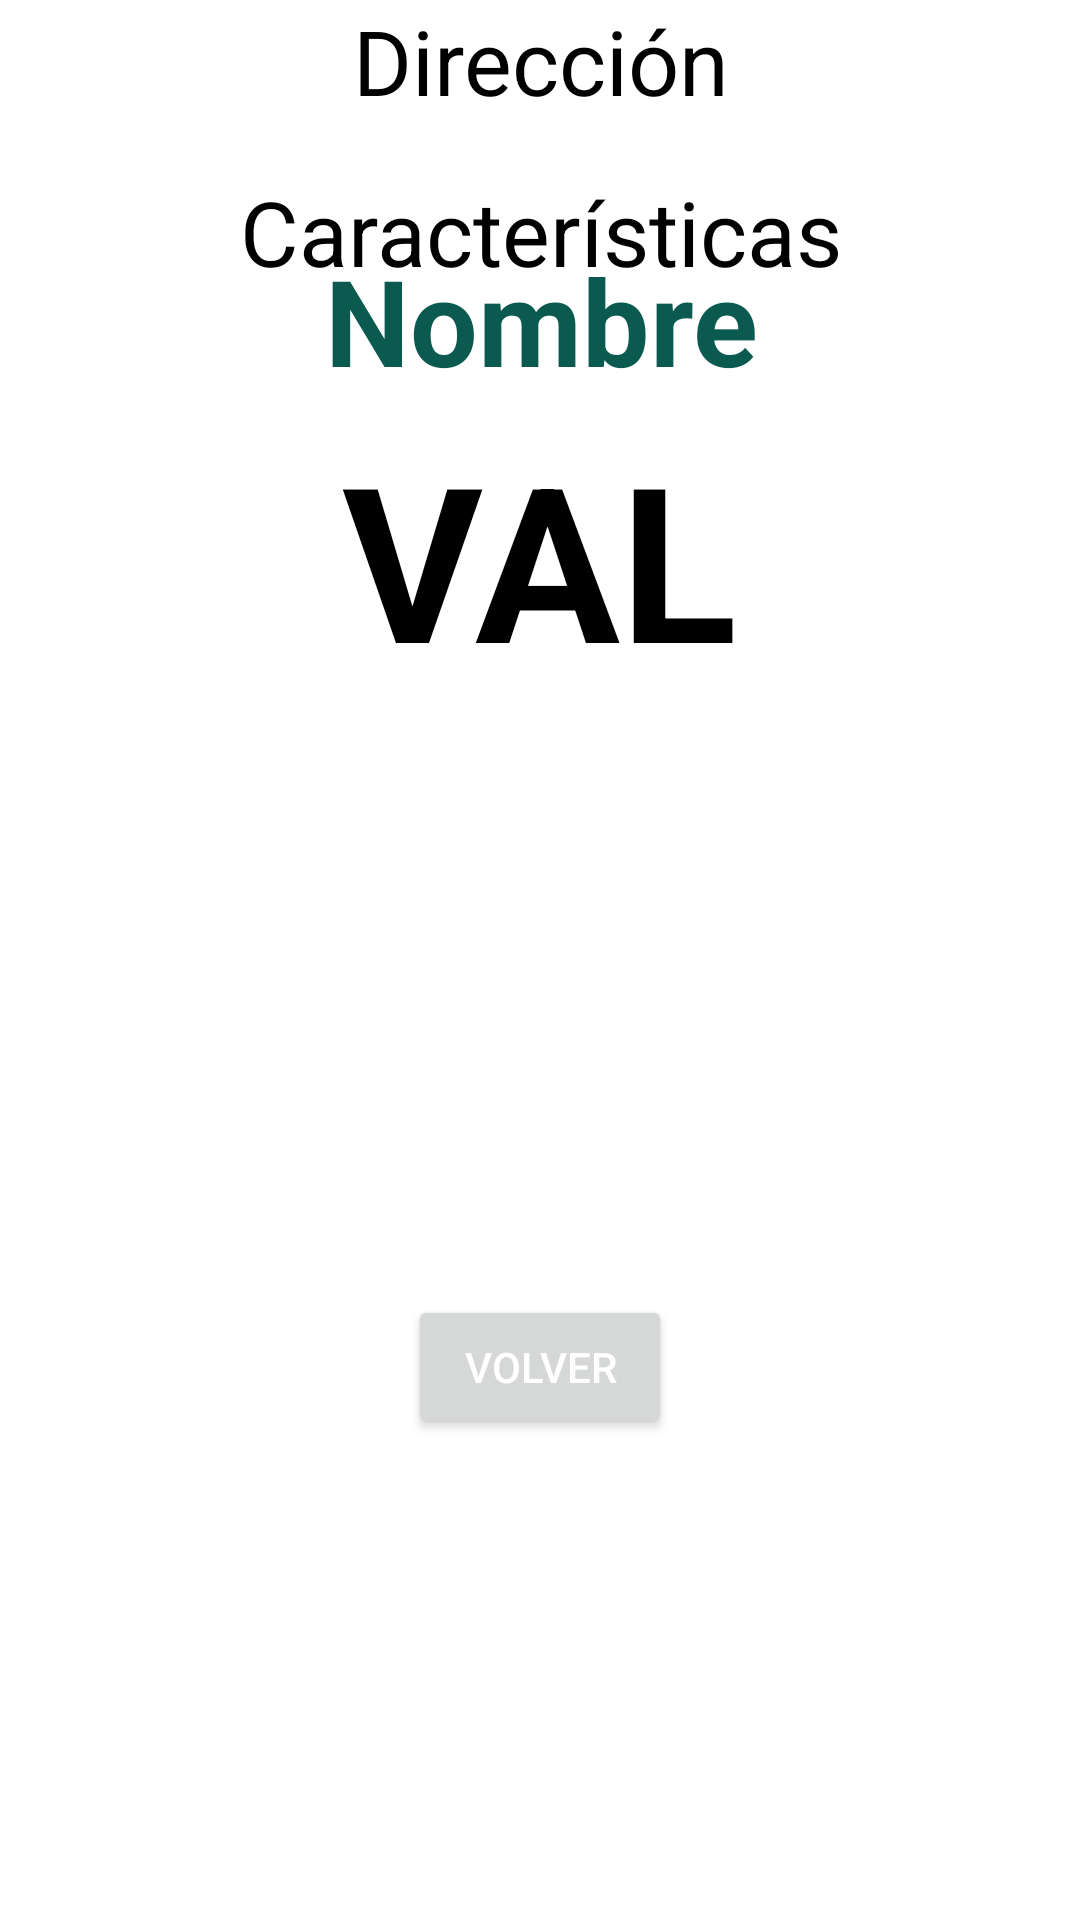

This screen was rendered from an Android layout file. Write that file and the resources it references.
<!-- AndroidManifest.xml: application theme Theme.GroupEat -->
<!-- res/layout/fragment_info_restaurante.xml -->
<?xml version="1.0" encoding="utf-8"?>
<androidx.constraintlayout.widget.ConstraintLayout xmlns:android="http://schemas.android.com/apk/res/android"
    xmlns:app="http://schemas.android.com/apk/res-auto"
    xmlns:tools="http://schemas.android.com/tools"
    android:layout_width="match_parent"
    android:layout_height="match_parent"
    tools:context=".FragmentInfoRestaurante">

    <TextView
        android:id="@+id/nombre"
        android:layout_width="386dp"
        android:layout_height="58dp"
        android:layout_marginTop="80dp"

        android:text="Nombre"
        android:textAlignment="center"
        android:textColor="@color/verdeAston"
        android:textSize="40dp"
        android:textStyle="bold"

        app:layout_constraintEnd_toEndOf="parent"
        app:layout_constraintHorizontal_bias="0.512"
        app:layout_constraintStart_toStartOf="parent"
        app:layout_constraintTop_toTopOf="parent"
        tools:ignore="MissingConstraints" />

    <TextView
        android:id="@+id/valoracion"
        android:layout_width="234dp"
        android:layout_height="106dp"

        android:text="VAL"
        android:textAlignment="center"
        android:textColor="@color/design_default_color_on_secondary"
        android:textSize="72dp"
        android:textStyle="bold"

        app:layout_constraintBottom_toTopOf="@+id/direccion"
        app:layout_constraintEnd_toEndOf="parent"
        app:layout_constraintHorizontal_bias="0.497"
        app:layout_constraintStart_toStartOf="parent"
        app:layout_constraintTop_toBottomOf="@+id/nombre"
        app:layout_constraintVertical_bias="0.0"
        tools:ignore="MissingConstraints" />

    <TextView
        android:id="@+id/direccion"
        android:layout_width="361dp"
        android:layout_height="57dp"

        android:text="Dirección"
        android:textAlignment="center"
        android:textColor="@color/design_default_color_on_secondary"
        android:textSize="30dp"

        app:layout_constraintEnd_toEndOf="parent"
        app:layout_constraintHorizontal_bias="0.46"
        app:layout_constraintStart_toStartOf="parent"
        tools:ignore="MissingConstraints"
        tools:layout_editor_absoluteY="244dp" />

    <TextView
        android:id="@+id/caracteristicas"
        android:layout_width="365dp"
        android:layout_height="214dp"

        android:text="Características"
        android:textAlignment="center"
        android:textColor="@color/design_default_color_on_secondary"
        android:textSize="30dp"

        app:layout_constraintEnd_toEndOf="parent"
        app:layout_constraintStart_toStartOf="parent"
        app:layout_constraintTop_toBottomOf="@+id/direccion"
        app:layout_constraintVertical_bias="0.0"
        tools:ignore="MissingConstraints" />

    <Button
        android:id="@+id/boton_volver"
        android:layout_width="wrap_content"
        android:layout_height="wrap_content"
        android:text="@string/volver"
        android:textColor="@color/white"
        app:layout_constraintBottom_toBottomOf="parent"
        app:layout_constraintEnd_toEndOf="parent"
        app:layout_constraintStart_toStartOf="parent"
        app:layout_constraintTop_toBottomOf="@+id/caracteristicas"
        tools:ignore="MissingConstraints" />

</androidx.constraintlayout.widget.ConstraintLayout>
<!-- resources referenced by this layout -->
<resources>
  <color name="verdeAston">#FF0A5A4F</color>
  <color name="white">#FFFFFFFF</color>
  <string name="volver">Volver</string>
  <style name="Theme.GroupEat" parent="Theme.MaterialComponents.DayNight.DarkActionBar">
          
          <item name="colorPrimary">@color/verdeAston</item>
          <item name="colorPrimaryVariant">@color/verdeAston</item>
          <item name="colorOnPrimary">@color/white</item>
          
          <item name="colorSecondary">@color/teal_200</item>
          <item name="colorSecondaryVariant">@color/teal_700</item>
          <item name="colorOnSecondary">@color/black</item>
          
          <item name="android:statusBarColor">?attr/colorPrimaryVariant</item>
          
      </style>
  <color name="teal_200">#FF03DAC5</color>
  <color name="teal_700">#FF018786</color>
  <color name="black">#FF000000</color>
</resources>
